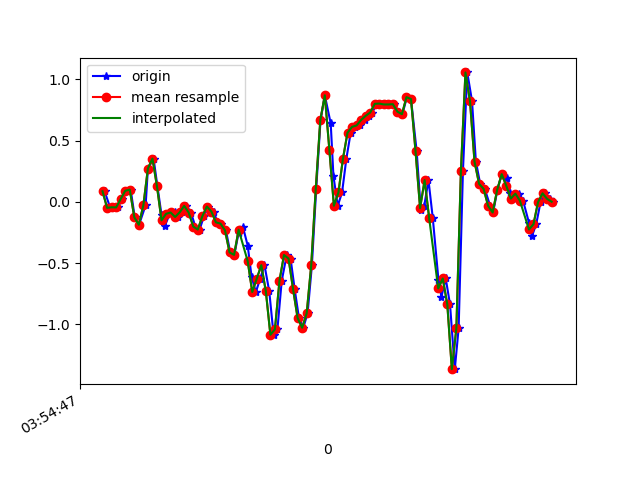

Source data for this figure (header and first rows):
1618545287349, 1240963525904106, 0.086212724, 0.09964878, -0.0072333803
1618545287374, 1240963544944314, -0.0494, 0.1082, -0.06588
1618545287390, 1240963563984522, -0.04451, 0.2279, -0.01212
1618545287408, 1240963582999930, -0.04573, 0.02634, -0.05244
1618545287426, 1240963602040138, 0.02268, 0.2719, -0.01456
1618545287452, 1240963621033610, 0.08988, -0.03108, -0.039
1618545287464, 1240963640069434, 0.09965, 0.3196, -0.02678
1618545287482, 1240963659105274, -0.1264, 0.02146, 0.00254
1618545287501, 1240963678141082, -0.1875, 0.2792, -0.02067
1618545287530, 1240963697152154, -0.02741, -0.09461, 0.04774
1618545287540, 1240963716213562, 0.2719, -0.01764, 0.007427
1618545287565, 1240963735251162, 0.3525, 0.2365, 0.001319
1618545287582, 1240963754288730, 0.1265, -0.1594, 0.004984
1618545287600, 1240963773326330, -0.1068, 0.223, -0.05122
1618545287615, 1240963792339130, -0.196, -0.02252, -0.03655
1618545287636, 1240963811376730, -0.09827, 0.1387, -0.1587
1618545287658, 1240963830361978, -0.08727, 0.09232, -0.1942
1618545287673, 1240963849396826, -0.1239, -0.05429, -0.2895
1618545287691, 1240963868431706, -0.08605, -0.1068, -0.3701
1618545287710, 1240963887466586, -0.03352, 0.1913, -0.4385
1618545287730, 1240963906476698, -0.08849, 0.2377, -0.5314
1618545287749, 1240963925518138, -0.2021, 0.2658, -0.6303
1618545287768, 1240963944553274, -0.2266, 0.3574, -0.7073
1618545287787, 1240963963588410, -0.1178, 0.4356, -0.7427
1618545287807, 1240963982623610, -0.0384, 0.4454, -0.7647
1618545287832, 1240964001658746, -0.07994, 0.4039, -0.7464
1618545287845, 1240964020692026, -0.1679, 0.3978, -0.6511
1618545287863, 1240964039702330, -0.1777, 0.4381, -0.4935
1618545287884, 1240964058737402, -0.2339, 0.4515, -0.3066
1618545287903, 1240964077772474, -0.4135, 0.4161, -0.1135
1618545287921, 1240964096807610, -0.433, 0.3806, 0.1003
1618545287940, 1240964115842682, -0.251, 0.3367, 0.2909
1618545287959, 1240964134877818, -0.2046, 0.2939, 0.4888
1618545287980, 1240964153888122, -0.3585, 0.2243, 0.7344
1618545287997, 1240964172923194, -0.6114, 0.1424, 0.9677
1618545288016, 1240964191958330, -0.736, 0.03368, 1.178
1618545288035, 1240964210993402, -0.6273, -0.1239, 1.365
1618545288054, 1240964230021178, -0.5173, -0.2351, 1.517
1618545288075, 1240964249031354, -0.7311, -0.3218, 1.658
1618545288094, 1240964268066234, -1.085, -0.4758, 1.731
1618545288111, 1240964287101114, -1.041, -0.6713, 1.772
1618545288130, 1240964306135994, -0.6444, -0.7922, 1.772
1618545288152, 1240964325182138, -0.4342, -0.8362, 1.75
1618545288169, 1240964344217274, -0.4636, -0.8215, 1.69
1618545288187, 1240964363227642, -0.7128, -0.8069, 1.541
1618545288206, 1240964382262842, -0.9486, -0.7776, 1.353
1618545288225, 1240964401297978, -1.028, -0.6493, 1.134
1618545288244, 1240964420344442, -0.9107, -0.4514, 0.9066
1618545288263, 1240964439379898, -0.5185, -0.2705, 0.6611
1618545288282, 1240964458415418, 0.1045, -0.1251, 0.3898
1618545288301, 1240964477425978, 0.6653, -0.006642, 0.1076
1618545288320, 1240964496461370, 0.8693, 0.05933, -0.1771
1618545288346, 1240964515496890, 0.6397, 0.1009, -0.4446
1618545288358, 1240964534533050, 0.2096, 0.129, -0.7048
1618545288377, 1240964553568570, -0.0323, 0.1473, -0.9675
1618545288396, 1240964572604090, 0.07644, 0.2059, -1.228
1618545288415, 1240964591639482, 0.3525, 0.2866, -1.482
1618545288434, 1240964610650170, 0.5639, 0.3709, -1.708
1618545288454, 1240964629703866, 0.6116, 0.432, -1.876
1618545288476, 1240964648714426, 0.6238, 0.4405, -1.957
1618545288495, 1240964667749818, 0.6678, 0.4112, -1.962
... 44 more rows
